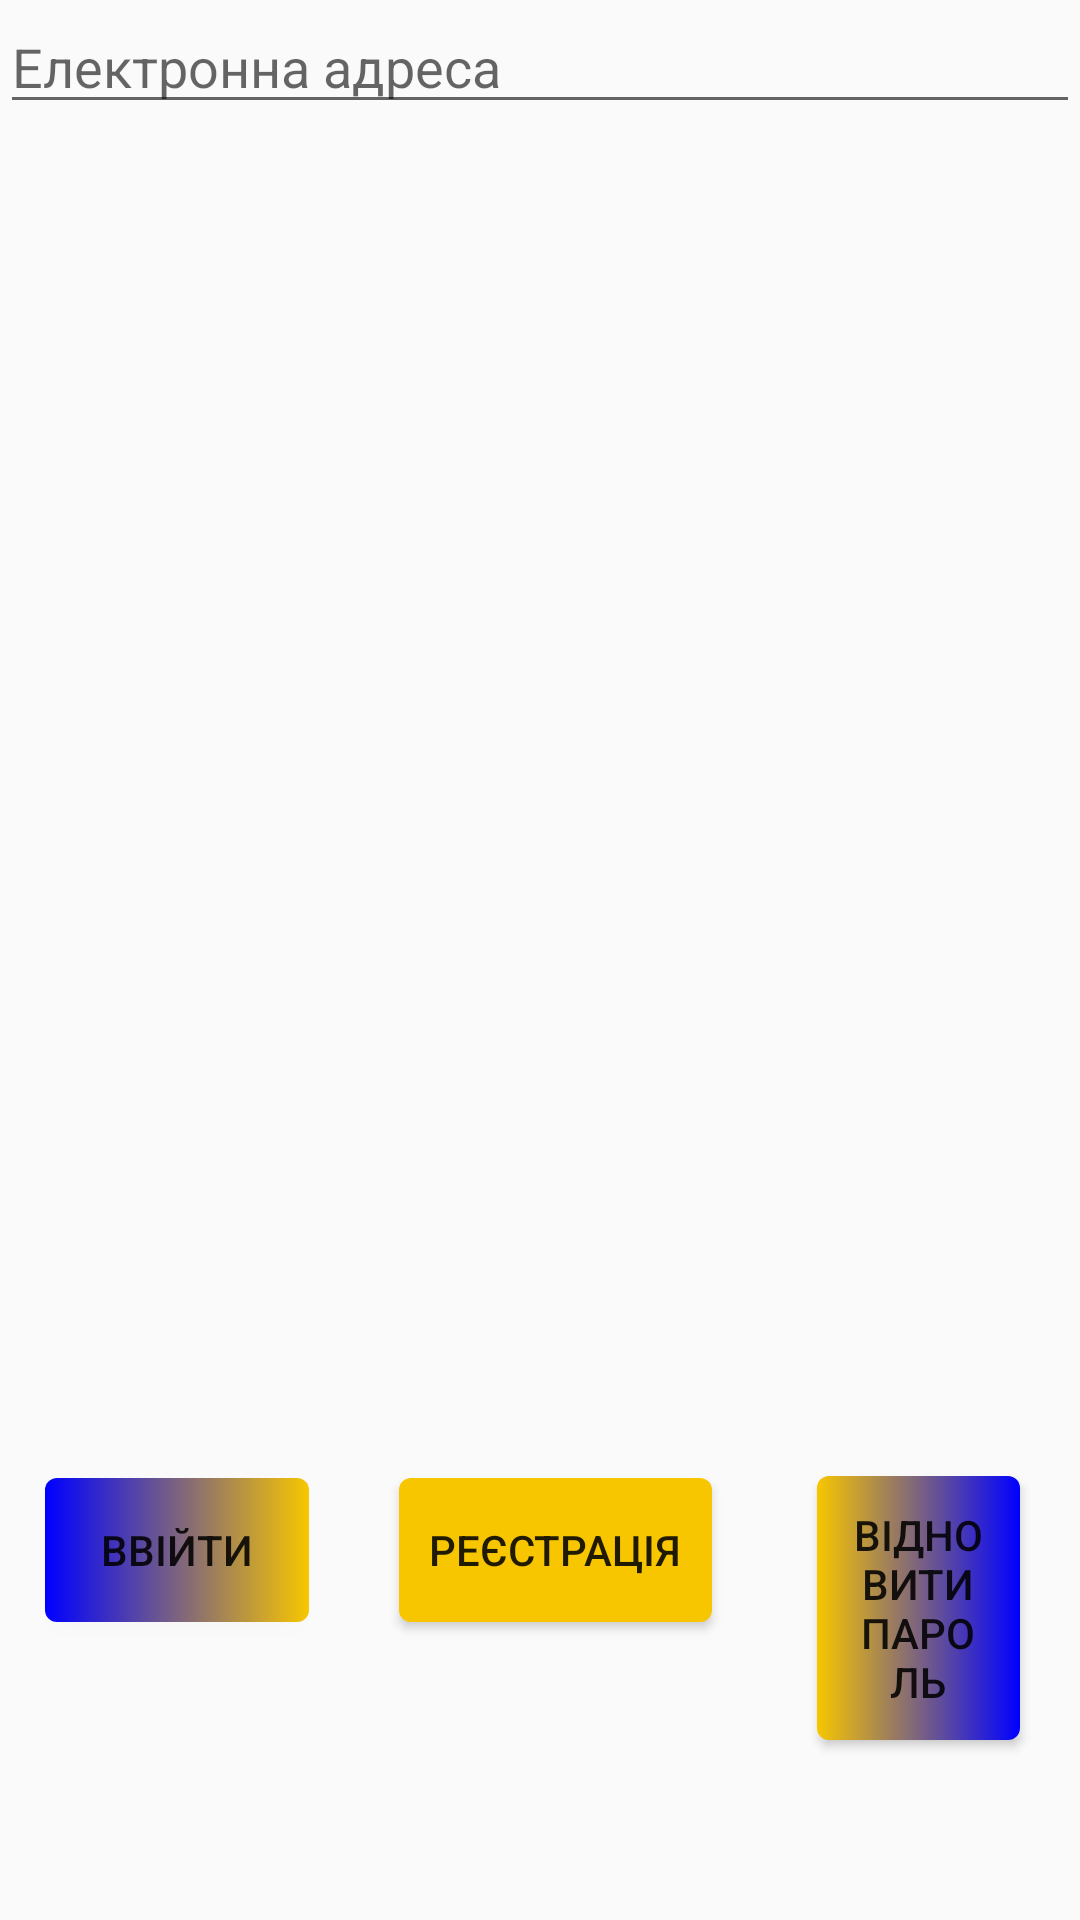

Layout XML and referenced resources for this Android screen:
<!-- AndroidManifest.xml: application theme Theme.ProjectOleksandrTukuser -->
<!-- res/layout/activity_restablecer_pass.xml -->
<?xml version="1.0" encoding="utf-8"?>
<LinearLayout xmlns:android="http://schemas.android.com/apk/res/android"
    xmlns:app="http://schemas.android.com/apk/res-auto"
    xmlns:tools="http://schemas.android.com/tools"
    android:layout_width="match_parent"
    android:layout_height="match_parent"
    android:orientation="vertical"
    tools:context=".RestablecerPassActivity">

    <EditText
        android:id="@+id/editTextEmailAddressRes"
        android:layout_width="match_parent"
        android:layout_height="wrap_content"
        android:hint="@string/email_log"
        android:ems="10"
        android:inputType="textEmailAddress" />

    <LinearLayout
        android:layout_width="match_parent"
        android:layout_height="match_parent"
        android:gravity="bottom">
        <Button
            android:id="@+id/buttonIniciar"
            android:layout_width="wrap_content"
            android:layout_height="wrap_content"
            android:background="@drawable/yellow_border_bottom"
            android:layout_margin="15dp"
            android:text="@string/login" />

        <Button
            android:id="@+id/buttonRegister"
            android:layout_width="wrap_content"
            android:layout_height="wrap_content"
            android:background="@drawable/yellow_start_border_bottom"
            android:layout_margin="15dp"
            android:text="@string/register" />
        <Button
            android:id="@+id/buttonRestablecer"
            android:layout_width="wrap_content"
            android:layout_height="wrap_content"
            android:layout_margin="20dp"
            android:background="@drawable/yellow_end_border_bottom"
            android:text="@string/recover" />
    </LinearLayout>
</LinearLayout>
<!-- resources referenced by this layout -->
<resources>
  <!-- drawable yellow_border_bottom (drawable) -->
  <?xml version="1.0" encoding="utf-8"?>
  <shape xmlns:android="http://schemas.android.com/apk/res/android">
      <corners
          android:radius="4dp" />
      <gradient
          android:startColor="@color/blueDark"
          android:endColor="@color/ratingScale"  />
      <padding
          android:left="10dp"
          android:top="10dp"
          android:right="10dp"
          android:bottom="10dp" />
  </shape>
  <!-- drawable yellow_end_border_bottom (drawable) -->
  <?xml version="1.0" encoding="utf-8"?>
  <shape xmlns:android="http://schemas.android.com/apk/res/android">
      <corners
          android:radius="4dp" />
      <gradient
          android:startColor="@color/ratingScale"
          android:endColor="@color/blueDark"  />
      <padding
          android:left="10dp"
          android:top="10dp"
          android:right="10dp"
          android:bottom="10dp" />
  </shape>
  <!-- drawable yellow_start_border_bottom (drawable) -->
  <?xml version="1.0" encoding="utf-8"?>
  <shape xmlns:android="http://schemas.android.com/apk/res/android">
      <corners
          android:radius="4dp" />
      <gradient
          android:startColor="@color/ratingScale"
          android:endColor="@color/ratingScale"  />
      <padding
          android:left="10dp"
          android:top="10dp"
          android:right="10dp"
          android:bottom="10dp" />
  </shape>
  <string name="email_log">Електронна адреса</string>
  <string name="login">Ввійти</string>
  <string name="recover">Відновити пароль</string>
  <string name="register">Реєстрація</string>
  <style name="Theme.ProjectOleksandrTukuser" parent="Theme.AppCompat.Light.DarkActionBar">
          
          <item name="colorPrimary">@color/purple_500</item>
          <item name="colorPrimaryDark">@color/purple_700</item>
          <item name="colorAccent">@color/teal_200</item>
          
      </style>
  <color name="blueDark">#0000FF</color>
  <color name="ratingScale">#F7C600</color>
  <color name="purple_500">#FF6200EE</color>
  <color name="purple_700">#FF3700B3</color>
  <color name="teal_200">#FF03DAC5</color>
</resources>
